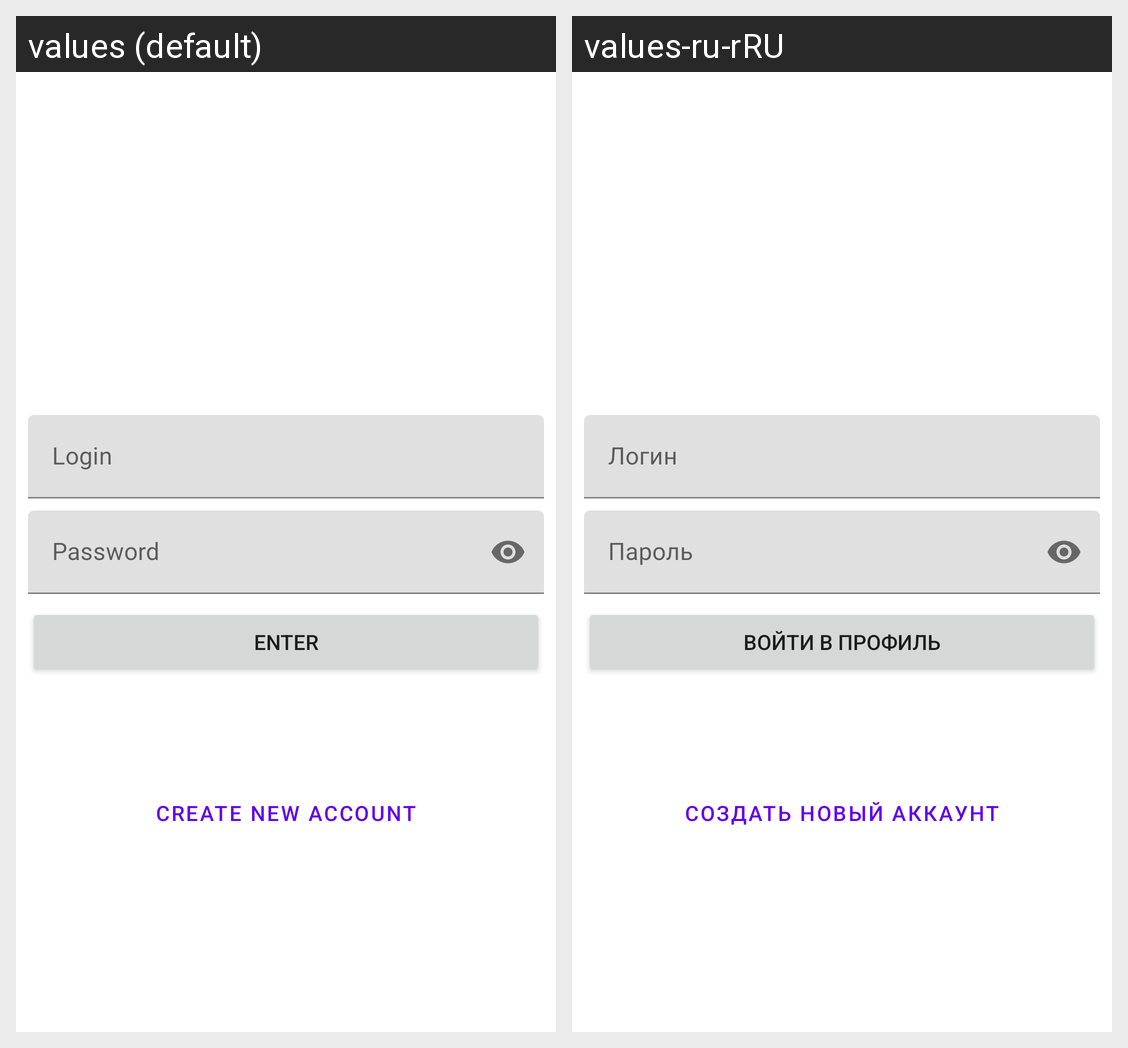

Here is an Android app screen in its default locale and in the app's own translations. Write out the translated-string differences for the strings that appear on this screen.
Android screen res/layout/fragment_sign_in.xml rendered under 2 locales, left to right: values (default), values-ru-rRU. Device: Nexus 5 (rendered at 1080×1920; each locale shown at half size, 540×960, under a caption strip naming it); theme Theme.NeWork.
Strings drawn on this screen, with the default value and each locale's value (text and hints the layout hard-codes, and strings that could not be matched under every locale, appear in the picture but are not listed):

login
  values: Login
  values-ru-rRU: Логин

password
  values: Password
  values-ru-rRU: Пароль

create_new_acc
  values: Create new account
  values-ru-rRU: Создать новый аккаунт

enter
  values: Enter
  values-ru-rRU: Войти в профиль
